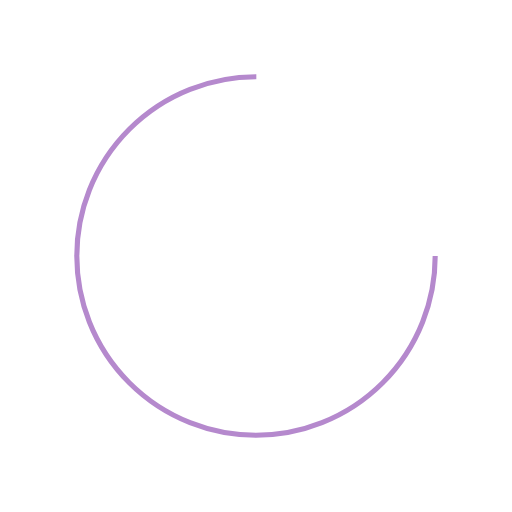
t = 0.00 s
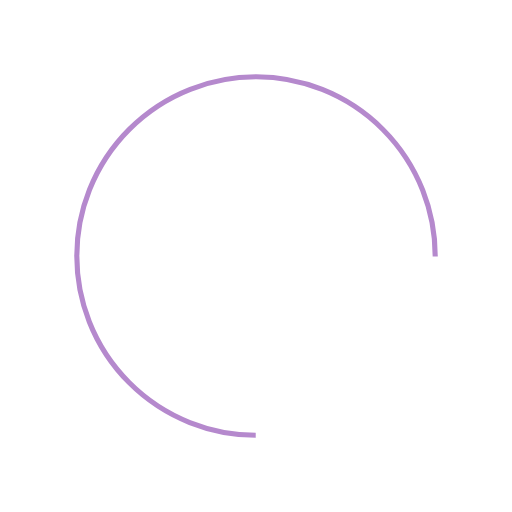
t = 0.37 s
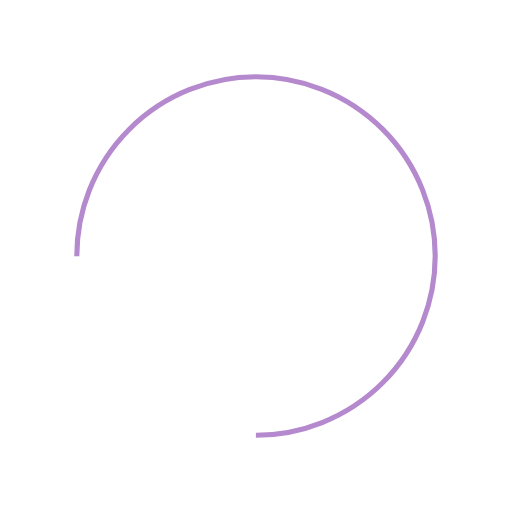
t = 0.74 s
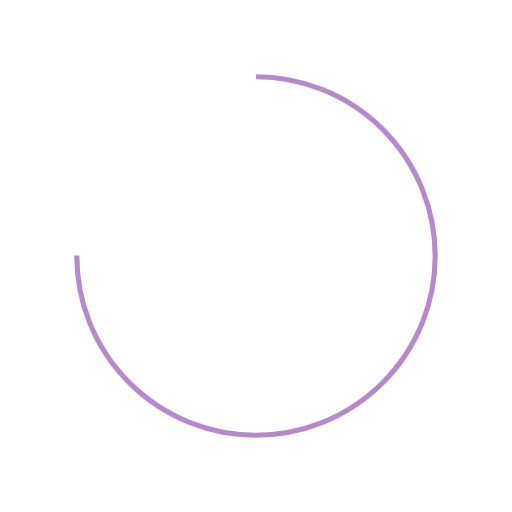
t = 1.10 s

The animated SVG that drew these frames (rendered in a browser with its animation timeline set to each time). Animation: 1 SMIL element (animateTransform=1); one cycle of 1.47 s, repeats indefinitely.

<svg xmlns="http://www.w3.org/2000/svg" viewBox="0 0 100 100" preserveAspectRatio="xMidYMid" width="200" height="200" style="shape-rendering: auto; display: block; background: transparent;" xmlns:xlink="http://www.w3.org/1999/xlink"><g><circle stroke-dasharray="164.93361431346415 56.97787143782138" r="35" stroke-width="1" stroke="#b589cd" fill="none" cy="50" cx="50">
  <animateTransform keyTimes="0;1" values="0 50 50;360 50 50" dur="1.4705882352941175s" repeatCount="indefinite" type="rotate" attributeName="transform"></animateTransform>
</circle><g></g></g><!-- [ldio] generated by https://loading.io --></svg>
